Run: headless pygame with SDL's dummy video driver; simulated clock (each Clock.tick advances the game by its frame time, no real sleeping); random seed 0; keys injected as events and as key.get_pressed() state; no mouse input.
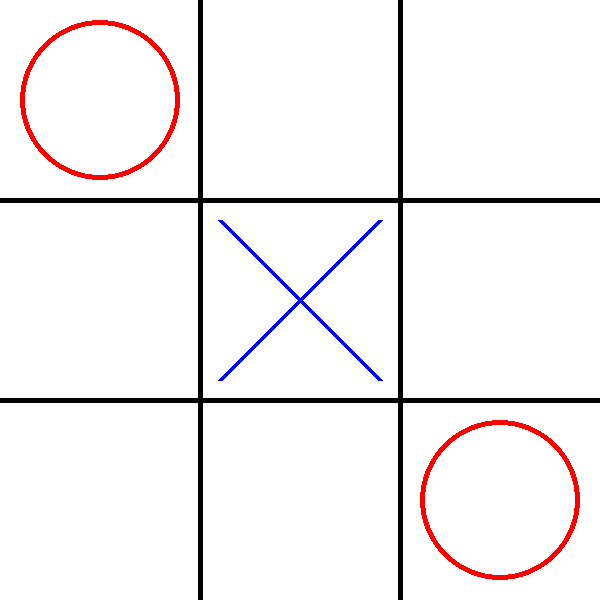
Frame 1 of 4 · flips 1–60 · no input
Frame 2 of 4 · flips 61–180 · tapped SPACE, RETURN · held RIGHT (→), D · screen unchanged from frame 1, image omitted
Frame 3 of 4 · flips 181–300 · held DOWN (↓), S · screen unchanged from frame 2, image omitted
Frame 4 of 4 · flips 301–420 · held LEFT (←), A, UP (↑), W · screen unchanged from frame 3, image omitted

The pygame program that drew these frames:

import pygame
pygame.init()

screen = pygame.display.set_mode((600,600))
pygame.display.set_caption("Tic-tac-toe")

Black = (0,0,0)
White = (255,255,255)
Red = (255,0,0)
Green = (0,255,0)
Blue = (0,0,255)

board = [
    [1,0,0],
    [0,-1,0],
    [0,0,1]]
# 0:空白、1:◯、-1:✕


def draw_board():
    for row_index,row in enumerate(board):
        for col_index,col in enumerate(row):
            if col == 1:
                pygame.draw.circle(screen,Red,(col_index*200+100,row_index*200+100),80,5)
            elif col == -1:
                pygame.draw.line(screen,Blue,(col_index*200+20,row_index*200+20),(col_index*200+180,row_index*200+180),5)
                pygame.draw.line(screen,Blue,(col_index*200+180,row_index*200+20),(col_index*200+20,row_index*200+180),5)






run = True
while run:

    screen.fill(White)
    for x in range(1,3):
        pygame.draw.line(screen,Black,(0,x*200),(600,x*200),5)
        pygame.draw.line(screen,Black,(x*200,0),(x*200,600),5)

    draw_board()


    for event in pygame.event.get():
        if event.type == pygame.QUIT:
            run = False




    pygame.display.update()






pygame.quit()
